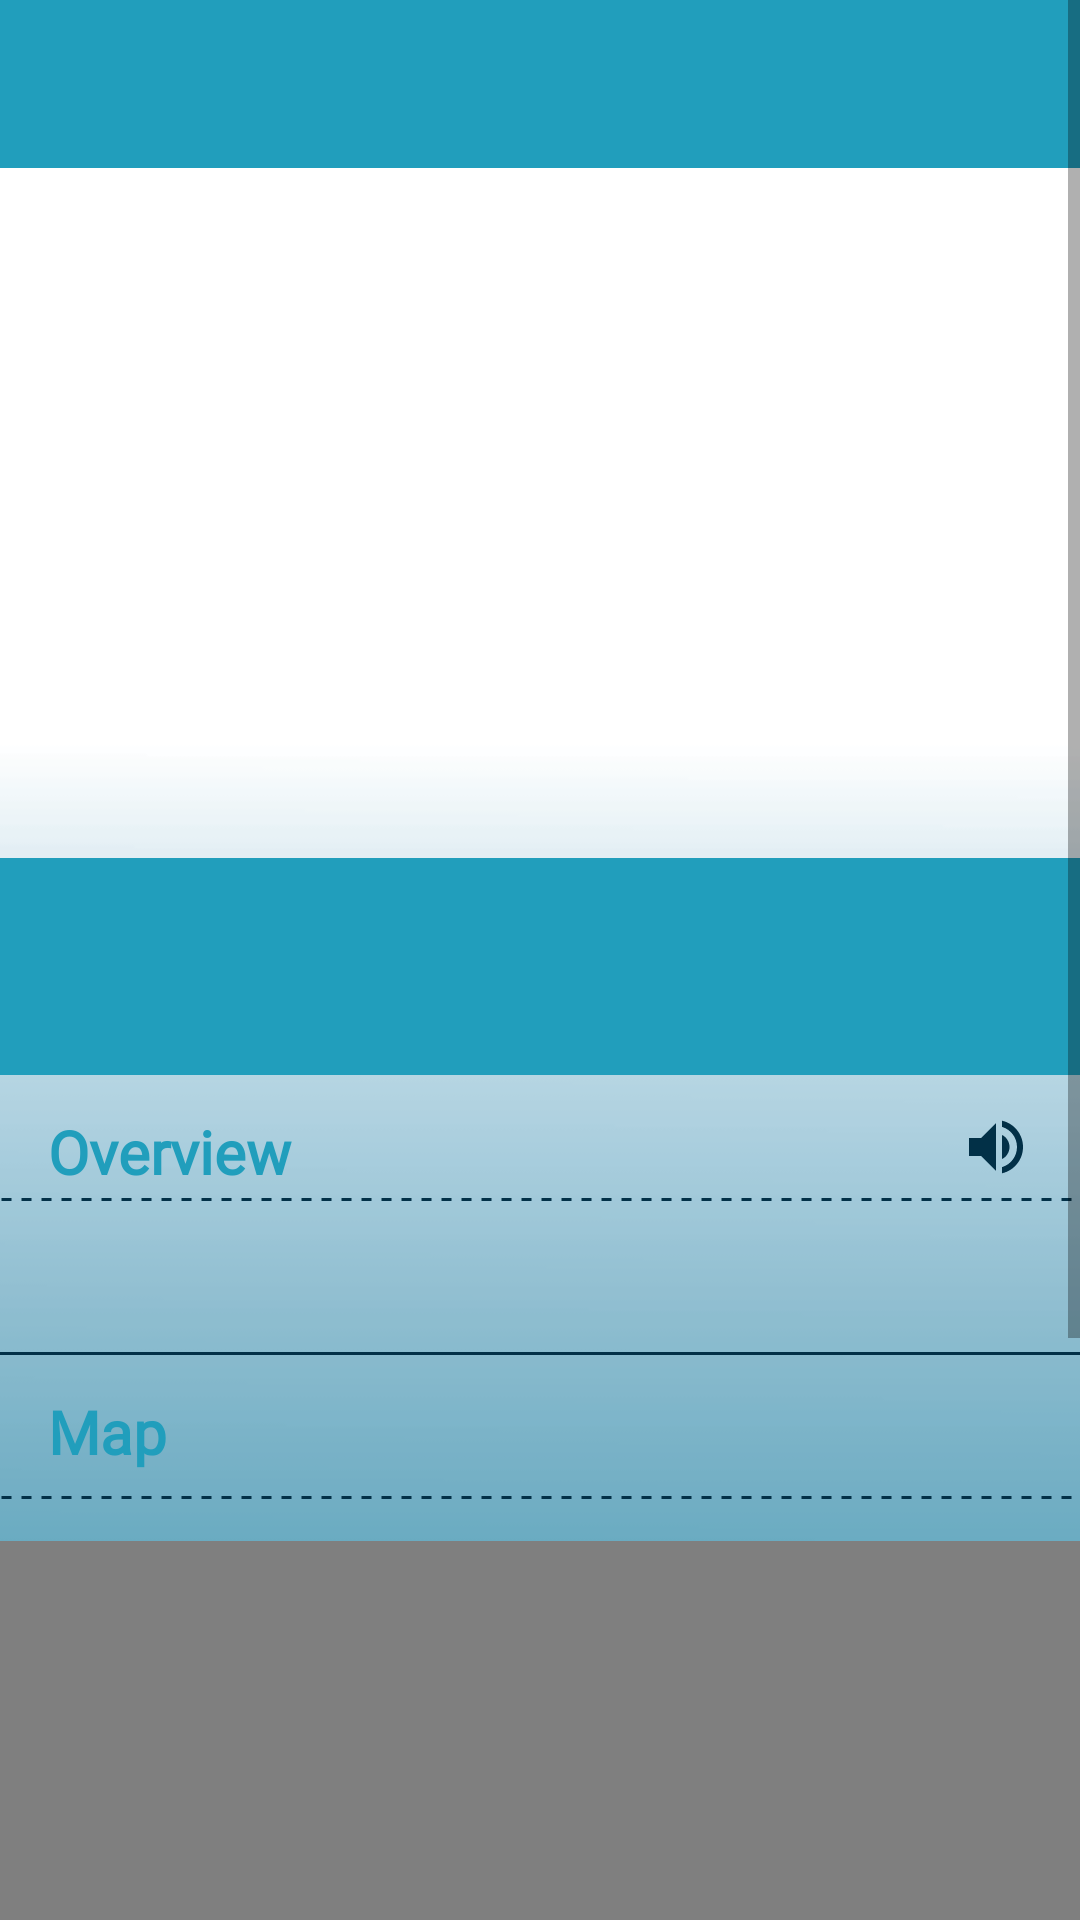

The Android layout XML behind this screen, and the referenced resources:
<!-- AndroidManifest.xml: application theme Theme.ExploreSyros -->
<!-- res/layout/activity_spots_detailed.xml -->
<?xml version="1.0" encoding="utf-8"?>
<ScrollView xmlns:android="http://schemas.android.com/apk/res/android"
    xmlns:app="http://schemas.android.com/apk/res-auto"
    xmlns:tools="http://schemas.android.com/tools"
    android:layout_width="match_parent"
    android:layout_height="match_parent"
    android:background="@drawable/background"
    android:orientation="vertical">


    <LinearLayout
        android:layout_width="match_parent"
        android:layout_height="match_parent"
        android:orientation="vertical"
        tools:context=".ItemDetail">

        <androidx.appcompat.widget.Toolbar
        android:id="@+id/toolbar"
        android:layout_width="match_parent"
        android:layout_height="?attr/actionBarSize"
        android:background="@color/blue"
        app:popupTheme="@style/AppTheme.PopupOverlay">

        <ImageView
            android:id="@+id/btnBacktoolbar"
            android:layout_width="wrap_content"
            android:layout_height="wrap_content"
            android:layout_gravity="start"
            android:background="?android:attr/selectableItemBackgroundBorderless"
            android:src="@drawable/baseline_arrow_back_24"
            android:padding="8dp"/>

        <TextView
            android:id="@+id/toolbarTitle"
            android:layout_width="wrap_content"
            android:layout_height="wrap_content"
            android:layout_gravity="center"
            android:textColor="@color/white"
            android:textSize="17sp"
            android:fontFamily="@font/poppins"
            android:layout_marginStart="8dp"/>

        </androidx.appcompat.widget.Toolbar>

        <ImageView
            android:id="@+id/spot_detail_img"
            android:layout_width="match_parent"
            android:layout_height="230dp"
            android:scaleType="centerCrop" />

        <RelativeLayout
            android:layout_width="wrap_content"
            android:layout_height="wrap_content">

            <TextView
                android:id="@+id/spot_name"
                android:layout_width="match_parent"
                android:layout_height="wrap_content"
                android:layout_alignParentLeft="true"
                android:layout_alignParentTop="true"
                android:background="@color/blue"
                android:fontFamily="@font/poppins"
                android:padding="16dp"
                android:textColor="@color/white"
                android:textSize="30sp" />


        </RelativeLayout>

        <LinearLayout
            android:layout_width="match_parent"
            android:layout_height="wrap_content"
            android:orientation="vertical">

            <LinearLayout
                android:layout_width="match_parent"
                android:layout_height="wrap_content"
                android:gravity="center_horizontal"
                android:orientation="horizontal">

                <TextView
                    android:id="@+id/overviewtitle"
                    android:layout_width="wrap_content"
                    android:layout_height="wrap_content"
                    android:fontFamily="@font/poppins"
                    android:layout_weight="1"
                    android:paddingLeft="16dp"
                    android:paddingTop="12dp"
                    android:paddingRight="16dp"
                    android:text="@string/overview"
                    android:textColor="@color/blue"
                    android:textSize="20sp"
                    android:textStyle="bold" />

                <ImageView
                    android:id="@+id/imgtts"
                    android:layout_width="wrap_content"
                    android:layout_height="wrap_content"
                    android:paddingLeft="16dp"
                    android:paddingTop="12dp"
                    android:paddingRight="16dp"
                    android:src="@drawable/baseline_volume_up_24" />

            </LinearLayout>

            <ImageView
                android:layout_width="match_parent"
                android:layout_height="5dp"
                android:src="@drawable/dotted_line"
                android:layout_marginBottom="12dp"
                android:layerType="software"/>
            <TextView
                android:id="@+id/spot_overview"
                android:layout_width="match_parent"
                android:layout_height="wrap_content"
                android:layout_marginBottom="12dp"
                android:fontFamily="@font/poppins"
                android:paddingLeft="16dp"
                android:paddingRight="16dp"
                android:textColor="@color/dark_blue"
                android:textSize="18sp"
                android:textStyle="normal" />

            <View
                android:layout_width="match_parent"
                android:layout_height="1dp"
                android:layout_marginBottom="12dp"
                android:background="@color/dark_blue" />

            <TextView
                android:layout_width="match_parent"
                android:layout_height="wrap_content"
                android:layout_marginBottom="6dp"
                android:fontFamily="@font/poppins"
                android:paddingLeft="16dp"
                android:paddingRight="16dp"
                android:text="@string/mapsname"
                android:textColor="@color/blue"
                android:textSize="20sp"
                android:textStyle="bold" />
            <ImageView
                android:layout_width="match_parent"
                android:layout_height="5dp"
                android:src="@drawable/dotted_line"
                android:layout_marginBottom="12dp"
                android:layerType="software"/>

            <org.osmdroid.views.MapView
                android:id="@+id/map"
                android:layout_width="match_parent"
                android:layout_height="380dp"
                android:layout_marginBottom="12dp"></org.osmdroid.views.MapView>

            <View
                android:layout_width="match_parent"
                android:layout_height="1dp"
                android:layout_marginBottom="12dp"
                android:background="@color/dark_blue" />

        </LinearLayout>

    </LinearLayout>

</ScrollView>
<!-- resources referenced by this layout -->
<resources>
  <color name="blue">#219EBC</color>
  <color name="dark_blue">#023047</color>
  <color name="white">#FFFFFFFF</color>
  <!-- drawable background: png bitmap (drawable, 9965 bytes) -->
  <!-- drawable baseline_volume_up_24 (drawable) -->
  <vector android:autoMirrored="true" android:height="24dp"
      android:tint="#023047" android:viewportHeight="24"
      android:viewportWidth="24" android:width="24dp" xmlns:android="http://schemas.android.com/apk/res/android">
      <path android:fillColor="@android:color/white" android:pathData="M3,9v6h4l5,5L12,4L7,9L3,9zM16.5,12c0,-1.77 -1.02,-3.29 -2.5,-4.03v8.05c1.48,-0.73 2.5,-2.25 2.5,-4.02zM14,3.23v2.06c2.89,0.86 5,3.54 5,6.71s-2.11,5.85 -5,6.71v2.06c4.01,-0.91 7,-4.49 7,-8.77s-2.99,-7.86 -7,-8.77z"/>
  </vector>
  <!-- drawable dotted_line (drawable) -->
  <?xml version="1.0" encoding="utf-8"?>
  <shape xmlns:android="http://schemas.android.com/apk/res/android"
      android:shape="line">
      <stroke
          android:color="@color/dark_blue"
          android:dashWidth="10px"
          android:dashGap="10px"
          android:width="1dp"/>
  </shape>
  <string name="mapsname" translatable="false">Map</string>
  <string name="overview" translatable="false">Overview</string>
  <style name="AppTheme.PopupOverlay" parent="ThemeOverlay.AppCompat.Light" />
  <style name="Theme.ExploreSyros" parent="Theme.MaterialComponents.DayNight.NoActionBar">
          
          <item name="colorPrimary">@color/blue</item>
          <item name="colorPrimaryVariant">@color/blue</item>
          <item name="colorOnPrimary">@color/white</item>
          
          <item name="colorSecondary">@color/teal_200</item>
          <item name="colorSecondaryVariant">@color/teal_700</item>
          <item name="colorOnSecondary">@color/black</item>
          
          <item name="android:statusBarColor">?attr/colorPrimaryVariant</item>
          
      </style>
  <color name="teal_200">#FF03DAC5</color>
  <color name="teal_700">#FF018786</color>
  <color name="black">#FF000000</color>
</resources>
